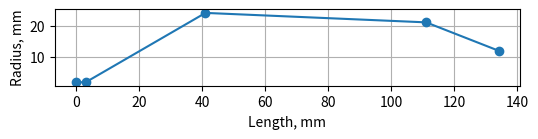
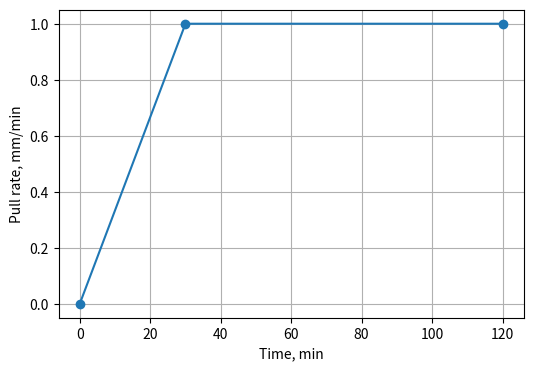
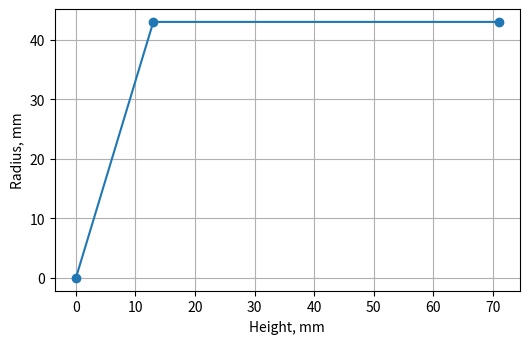
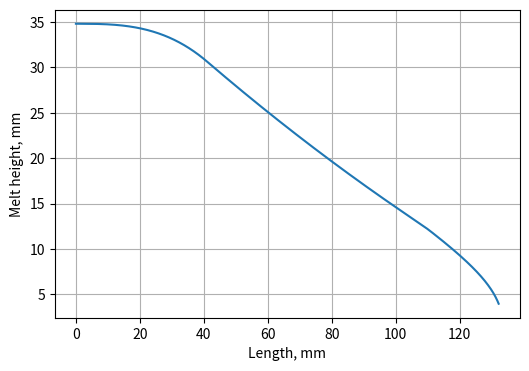
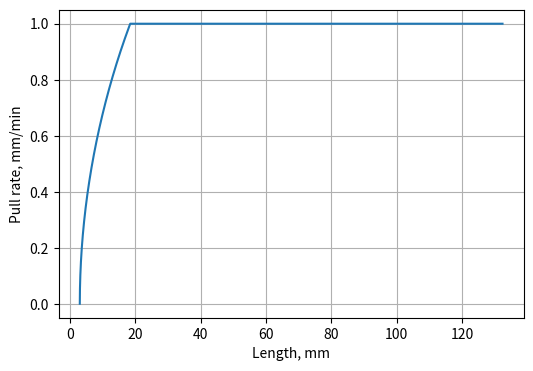
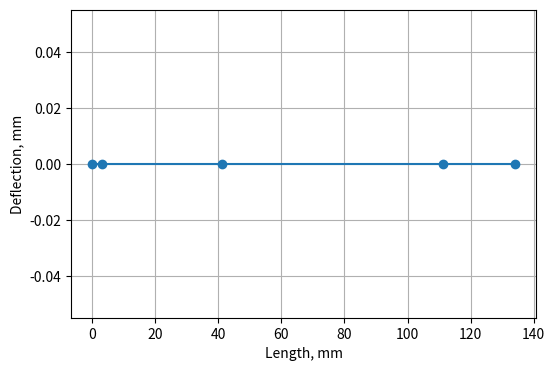
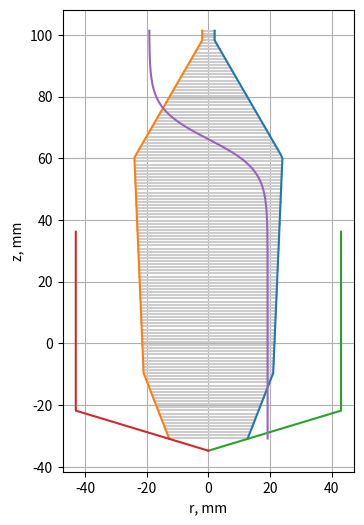

Reproduce these figures in Python, in order. (Note: this script raises an exception after producing the figures.)
#!/usr/bin/env python3

# -*- coding: utf-8 -*-
"""
Script for setting-up parametric crystal model
"""

import numpy as np
from scipy import interpolate
import matplotlib.pyplot as plt
from os.path import exists

# DEFAULT PARAMETERS
params_default = {
    "L0": 3.10345,
    "r0": 2,
    "L1": 38,
    "r1": 24,
    "L2": 70,
    "r2": 21,
    "L3": 23,
    "r3": 12,
    "d1": 0,
    "d2": 0,
    "v0": 0,
    "v1": 1,
    "v2": 1,
    "t0": 0,
    "t1": 30,
    "t2": 120,
    "Ta1": 800,
    "Ta2": 900,
    "Ta_top": -274,
    "HTa": 30,
    "dz_Ta": 20,
    "mr": 5,
    "R_crucible": 43,
    "H0_crucible": 13,
    "H1_crucible": 58,
    "rho_c": 5370,
    "rho_m": 5534,
}
params = params_default.copy()

# READ PARAMETERS
filename = "problem.ini"
comment_signs = (";", "#")

if exists(filename):
    print(f"Reading {filename}")
    data = open(filename).readlines()
    for line in data:
        for c in comment_signs:
            pos = line.find(c)
            if pos >= 0:
                line = line[:pos]
        k_v = line.strip().split("=")

        if len(k_v) == 2:
            key = k_v[0].strip()
            val = float(k_v[1])

            if key in params:
                print(f"Setting {key} to {val}")
                params[key] = val
            else:
                print(f"Parameter {key} not supported")
    print("Done.")
else:
    print(f"{filename} does not exist, skipping")


# RADIUS
x = np.array([params.get(f"L{x}") for x in range(4)])
y = np.array([params.get(f"r{x}") for x in range(4)])
if x[0] > 0:
    x = np.append([0], x)
    y = np.append([y[0]], y)
x = np.cumsum(x)

fig = plt.figure(figsize=(6, 4))
plt.plot(x, y, "o-")
plt.grid(True)
plt.gca().set_aspect("equal")
plt.xlabel("Length, mm")
plt.ylabel("Radius, mm")
plt.savefig("crystal-shape.png", dpi=150, bbox_inches="tight")

# convert to SI
x = x * 1e-3
y = y * 1e-3
L_total = x[-1]
L_0 = x[1]
R_max = y.max()
print(f"L_total={L_total*1e3:g} mm")
print(f"L_0={L_0*1e3:g} mm")
print(f"R_max={R_max*1e3:g} mm")
np.savetxt("crystal-shape.dat", np.c_[x, y], fmt="%g")
R = interpolate.interp1d(x, y, fill_value="extrapolate")
# save for later use
Length = x


# PULL RATE
# If v2 != v1 then t2 should be modified (manually) to match the crystal end.
x = np.array([params.get(f"t{x}") for x in range(3)])
y = np.array([params.get(f"v{x}") for x in range(3)])
if x[0] > 0:
    x = np.append([0], x)
    y = np.append([0], y)

fig = plt.figure(figsize=(6, 4))
plt.plot(x, y, "o-")
plt.grid(True)
plt.xlabel("Time, min")
plt.ylabel("Pull rate, mm/min")
plt.savefig("pull-rate.png", dpi=150, bbox_inches="tight")

# convert to SI
x = x * 60
y = y * 1e-3 / 60
np.savetxt("pull-rate.dat", np.c_[x, y], fmt="%g")
V = interpolate.interp1d(x, y, fill_value="extrapolate")


# MASS
m_total = 0
rho_c = params.get("rho_c")
L_arr, dL = np.linspace(0, L_total, int(L_total / 1e-4), retstep=True)
for L in L_arr:
    m_total += rho_c * dL * np.pi * R(L) ** 2
print(f"m_total={m_total*1e3:g} g")

# MAX LENGTH
m_melt = m_total
m_residual = params.get("mr") * 1e-3
L = 0
dL = 1e-4
while True:
    L += dL
    dm = rho_c * dL * np.pi * R(L) ** 2
    m_melt -= dm
    if L >= L_total or m_melt <= m_residual:
        break
L_max = L
m_crystal = m_total - m_melt
print(f"L_max={L_max*1e3:g} mm")
print(f"m_crystal={m_crystal*1e3:g} g")

# CRUCIBLE SHAPE
H0 = params.get("H0_crucible")
H1 = params.get("H1_crucible")
x = np.array([0, H0, H0 + H1])
Rc = params.get("R_crucible")
y = np.array([0, Rc, Rc])

fig = plt.figure(figsize=(6, 4))
plt.plot(x, y, "o-")
plt.grid(True)
plt.gca().set_aspect("equal")
plt.xlabel("Height, mm")
plt.ylabel("Radius, mm")
plt.savefig("crucible-shape.png", dpi=150, bbox_inches="tight")

# convert to SI
x = x * 1e-3
y = y * 1e-3
np.savetxt("crucible-shape.dat", np.c_[x, y], fmt="%g")
H_crucible = x[-1]
print(f"H_crucible={H_crucible*1e3:g} mm")
R_crucible = interpolate.interp1d(x, y, fill_value="extrapolate")

# MELT LEVEL
rho_m = params.get("rho_m")
h_melt = 0
m = 0
dh = 1e-4
while m < m_total:
    h_melt += dh
    dm = rho_m * dh * np.pi * R_crucible(h_melt) ** 2
    m += dm
print(f"h_melt={h_melt*1e3:g} mm")

m = m_total
h = h_melt
h_arr = []
L_arr, dL = np.linspace(0, L_max, int(L_max / 1e-4), retstep=True)
for L in L_arr:
    dm = rho_c * dL * np.pi * R(L) ** 2
    dh = dm / (rho_m * np.pi * R_crucible(h) ** 2)
    m -= dm
    h -= dh
    h_arr = np.append(h_arr, [h])

np.savetxt("melt-height.dat", np.c_[L_arr, h_arr], fmt="%g")
H_melt = interpolate.interp1d(L_arr, h_arr, fill_value="extrapolate")

fig = plt.figure(figsize=(6, 4))
plt.plot(L_arr * 1e3, h_arr * 1e3, "-")
plt.grid(True)
plt.xlabel("Length, mm")
plt.ylabel("Melt height, mm")
plt.savefig("melt-height.png", dpi=150, bbox_inches="tight")

zT = H_crucible + params.get("HTa") * 1e-3 - h_melt
Ta1 = params.get("Ta1") + 273
Ta2 = params.get("Ta2") + 273
dz_T = params.get("dz_Ta") * 1e-3 / 4
Tamb = f"{Ta2:g} + ({Ta1:g}-{Ta2:g})/(1+exp(-(z-{zT:g})/{dz_T:g}))"
Tamb_top = params.get("Ta_top") + 273
print(f"Tamb={Tamb} K")
print(f"Tamb_top={Tamb_top} K")

# MAX TIME, VELOCITY(L)
t = 0
dt = 2.0
L = 0
z_top = L_0
x = []
y = []
while L < L_max:
    t += dt
    dz = V(t) * dt
    z_top += dz
    L = z_top + (h_melt - H_melt(L))
    x.append(L * 1e3)
    y.append(V(t) * 1e3 * 60)
t_max = t
print(f"t_max={t_max:g} s")

fig = plt.figure(figsize=(6, 4))
plt.plot(x, y, "-")
plt.grid(True)
plt.xlabel("Length, mm")
plt.ylabel("Pull rate, mm/min")
plt.savefig("pull-rate-length.png", dpi=150, bbox_inches="tight")

# INTERFACE SHAPE
x = Length * 1e3
y = np.array([params.get("d1"), params.get("d2"), 0])
while y.size < x.size:
    y = np.append([0], y)

fig = plt.figure(figsize=(6, 4))
plt.plot(x, y, "o-")
plt.grid(True)
plt.xlabel("Length, mm")
plt.ylabel("Deflection, mm")
plt.savefig("deflection.png", dpi=150, bbox_inches="tight")

# convert to SI
x = x * 1e-3
y = y * 1e-3
deflection = interpolate.interp1d(x, y, fill_value="extrapolate")

L_arr = np.linspace(0, L_max, int(L_max / 1e-3))
R_arr = np.linspace(0, 1, 101)
with open("interface-shape.dat", "w") as f:
    f.write(f"{R_arr.size} {L_arr.size}\n")
    f.write(f"-1")  # dummy value
    for r in R_arr:
        f.write(f" {r:g}")
    f.write("\n")

    for L in L_arr:
        f.write(f"{L:g}")

        d = deflection(L)
        z0 = H_melt(L) - H_melt(L_0)

        for r in R_arr:
            z = z0 - d * (r ** 2 - 1)
            f.write(f" {z:g}")
        f.write("\n")

fig = plt.figure(figsize=(6, 6))
Z = L_arr + H_melt(L_arr[-1]) - H_melt(0)
z_bot = Z[0]
z_top = Z[-1]
print(f"z={Z[0]*1e3:g}..{Z[-1]*1e3:g} m")
for L in L_arr:
    d = deflection(L)
    r = R(L) * R_arr
    z = z_top - L - d * (R_arr ** 2 - 1)
    plt.plot(r * 1e3, z * 1e3, "-", c="#cccccc")
    plt.plot(-r * 1e3, z * 1e3, "-", c="#cccccc")
plt.plot(R(L_max - L_arr) * 1e3, Z * 1e3, "-")
plt.plot(-R(L_max - L_arr) * 1e3, Z * 1e3, "-")
# crucible
z = np.array([0, H0, H0 + H1]) - H_melt(0) * 1e3
r = np.array([0, Rc, Rc])
plt.plot(r, z, "-")
plt.plot(-r, z, "-")
# ambient temperature
x = Ta2 + (Ta1 - Ta2) / (1 + np.exp(-(Z - zT) / dz_T)) - (Ta1 + Ta2) / 2
scale = 0.8 * R_max * 1e3 / x.max()
plt.plot(x * scale, Z * 1e3, "-")

plt.grid(True)
plt.gca().set_aspect("equal")
plt.xlabel("r, mm")
plt.ylabel("z, mm")
plt.savefig("system.png", dpi=150, bbox_inches="tight")

# SUMMARY
s = ""
for key, val in params.items():
    if params_default[key] != val:
        s += f"-{key}_{val:g}"
if s == "":
    print("Default parameters are used")
else:
    print(f"Changed parameters: {s[1:]}")

# PARAMETER FILE
with open("problem-generated.prm", "w") as f:
    f.write("# Auto-generated file, please do not edit\n")
    f.write("set Crystal radius = crystal-shape.dat\n")
    f.write("set Pull rate = pull-rate.dat\n")
    f.write("set Interface shape = interface-shape.dat\n")
    f.write(f"set Ambient temperature = {Tamb}\n")
    f.write(f"set Ambient temperature top = {Tamb_top}\n")
    f.write(f"set Max time = {t_max:g}\n")

lines = open("problem.prm").readlines()
include_found = False
with open("problem.prm", "w") as f:
    for line in lines:
        f.write(line)
        if line.startswith("include "):
            include_found = True
    if not include_found:
        f.write("include problem-generated.prm")
